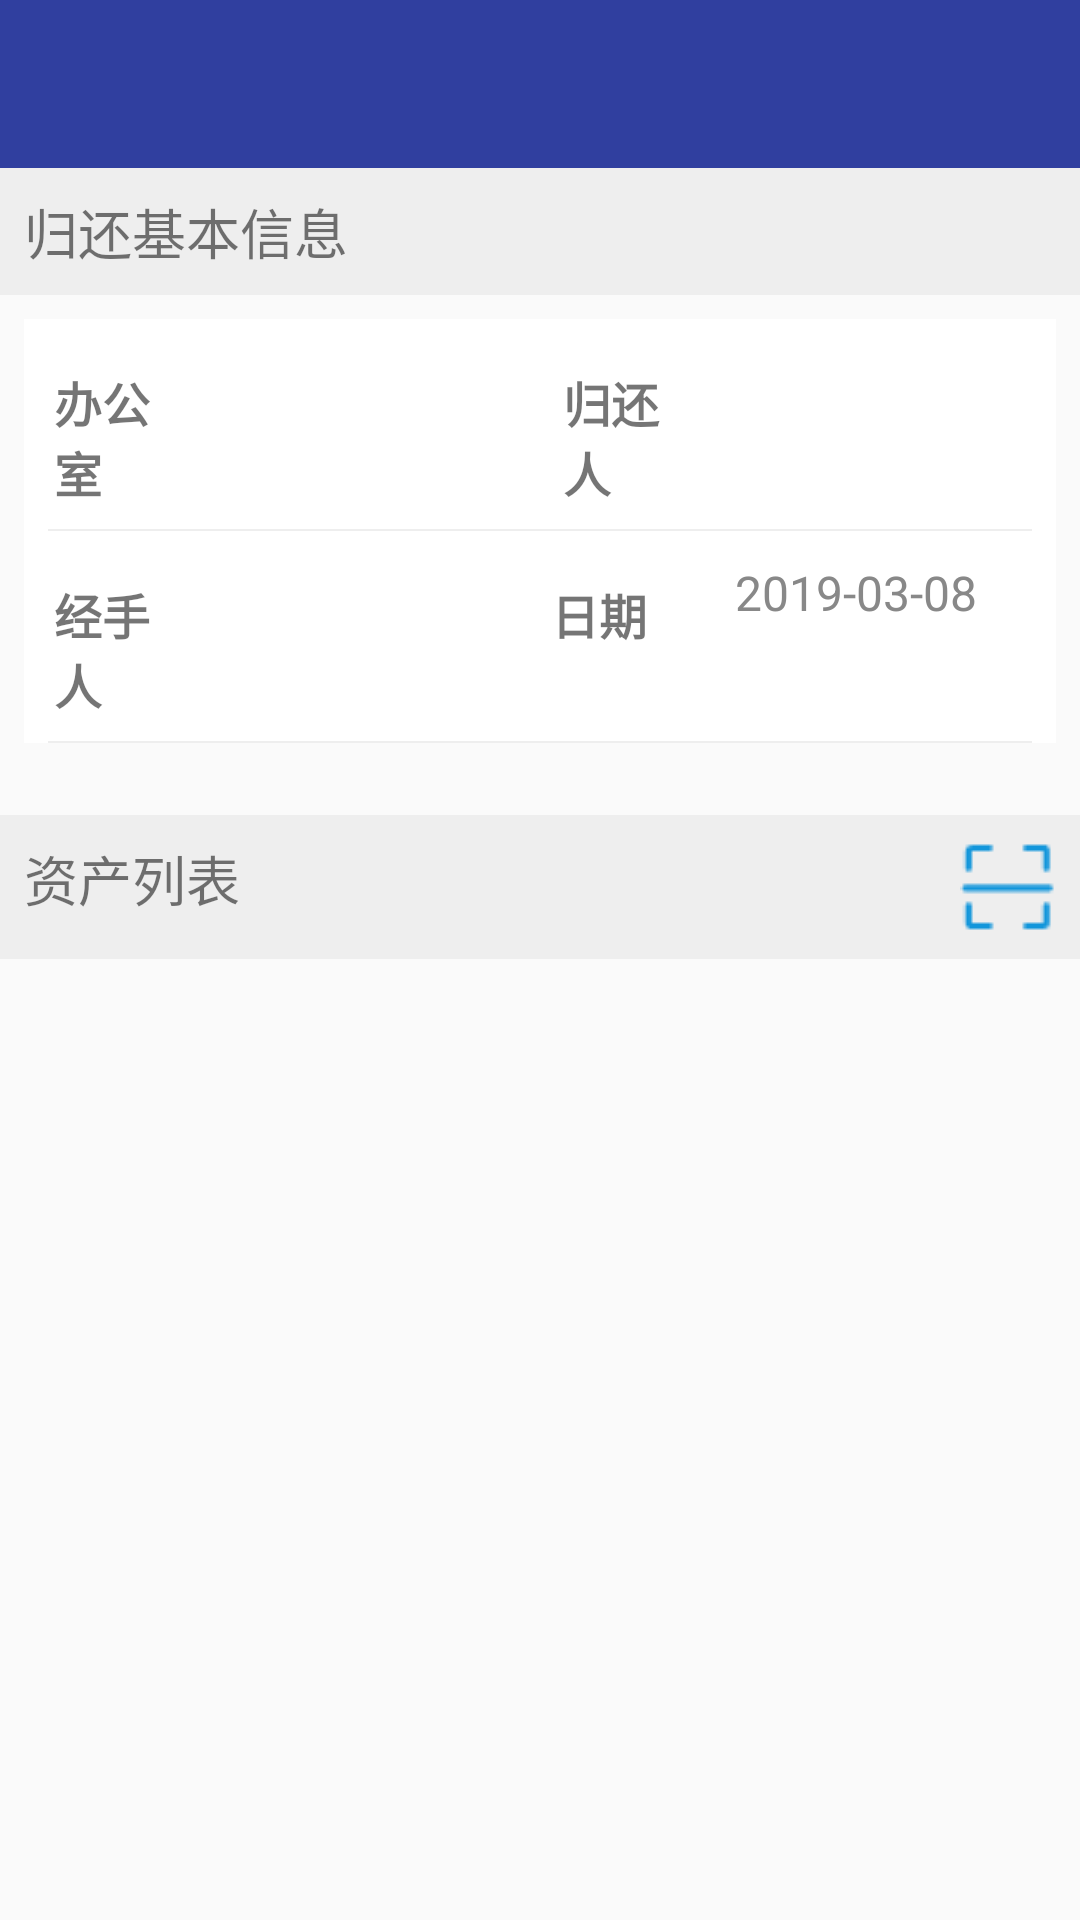

Produce the Android XML layout that renders to this screen, including the resource entries it uses.
<!-- AndroidManifest.xml: application theme AppTheme -->
<!-- res/layout/activity_order_ret.xml -->
<?xml version="1.0" encoding="utf-8"?>
<android.support.constraint.ConstraintLayout
    xmlns:android="http://schemas.android.com/apk/res/android"
    xmlns:app="http://schemas.android.com/apk/res-auto"
    xmlns:tools="http://schemas.android.com/tools"
    android:layout_width="match_parent"
    android:layout_height="match_parent">

    <android.support.v7.widget.Toolbar
        android:id="@+id/tb_order_ret_list"
        android:layout_width="0dp"
        android:layout_height="wrap_content"
        android:background="?attr/colorPrimaryDark"
        android:minHeight="?attr/actionBarSize"
        app:layout_constraintEnd_toEndOf="parent"
        app:layout_constraintStart_toStartOf="parent"
        app:layout_constraintTop_toTopOf="parent"
        app:navigationIcon="@drawable/icon_menu_return_32"
        app:theme="@style/AppTheme" />

    <include
        android:id="@+id/icd_order_inv"
        layout="@layout/frag_ret_base_info"
        android:layout_width="0dp"
        android:layout_height="wrap_content"
        app:layout_constraintStart_toStartOf="parent"
        app:layout_constraintTop_toBottomOf="@+id/tb_order_ret_list" />

    <LinearLayout
        android:id="@+id/lyt_order_ret"
        android:layout_width="match_parent"
        android:layout_height="wrap_content"
        android:layout_marginTop="16dp"
        android:background="@color/gray"
        android:gravity="center_horizontal"
        android:orientation="horizontal"
        android:padding="8dp"
        app:layout_constraintTop_toBottomOf="@id/icd_order_inv">

        <TextView
            android:layout_width="0dp"
            android:layout_height="wrap_content"
            android:layout_weight="7"
            android:text="@string/str_title_assets_list"
            android:textSize="18sp" />

        <ImageButton
            android:id="@+id/btn_order_ret_add_asset"
            android:layout_width="32dp"
            android:layout_height="32dp"
            android:background="@color/gray"
            android:contentDescription="@string/str_title_imgbtn_desc_scan"
            android:src="@drawable/icon_scan_32" />
    </LinearLayout>

    <android.support.v7.widget.RecyclerView
        android:id="@+id/ryc_order_ret"
        android:layout_width="0dp"
        android:layout_height="@dimen/recyclerview_height"
        android:layout_marginStart="8dp"
        android:layout_marginTop="8dp"
        android:layout_marginEnd="8dp"
        app:layout_constraintEnd_toEndOf="parent"
        app:layout_constraintStart_toStartOf="parent"
        app:layout_constraintTop_toBottomOf="@+id/lyt_order_ret" />


</android.support.constraint.ConstraintLayout>
<!-- res/layout/frag_ret_base_info.xml (included above) -->
<?xml version="1.0" encoding="utf-8"?>
<RelativeLayout xmlns:android="http://schemas.android.com/apk/res/android"
    android:layout_width="match_parent"
    android:layout_height="wrap_content">
    <TextView
        android:id="@+id/textView"
        android:layout_width="match_parent"
        android:layout_height="wrap_content"
        android:layout_alignParentStart="true"
        android:layout_alignParentTop="true"
        android:layout_alignParentEnd="true"
        android:textSize="@dimen/menu_txt_name_size"
        android:padding="8dp"
        android:background="@color/gray"
        android:text="@string/str_title_order_ret_base" />
    <LinearLayout
        android:layout_width="match_parent"
        android:layout_height="wrap_content"
        android:orientation="vertical"
        android:background="@color/white"
        android:paddingLeft="@dimen/item_padding_common"
        android:paddingRight="@dimen/item_padding_common"
        android:layout_below="@id/textView"
        android:layout_margin="8dp"
        >
        <LinearLayout
            android:layout_width="match_parent"
            android:layout_height="wrap_content"
            android:background="@drawable/linelyt_border"
            android:orientation="horizontal">
            <TextView
                android:layout_width="0dp"
                android:layout_height="wrap_content"
                android:layout_weight="1"
                android:gravity="center_vertical"
                android:textSize="16sp"
                android:textStyle="bold"
                android:layout_marginTop="@dimen/item_margin_common"
                android:text="@string/str_lbl_warehouse"/>

            <Spinner
                android:id="@+id/sp_warehouse_ret"
                android:layout_width="0dp"
                android:layout_height="wrap_content"
                android:layout_weight="3"
                android:layout_marginLeft="8dp"
                android:prompt="@string/str_title_prompt_order_warehouse"
                android:spinnerMode="dialog" />
            <TextView
                android:layout_width="0dp"
                android:layout_height="wrap_content"
                android:layout_weight="1"
                android:minWidth="64dp"
                android:text="@string/str_lbl_asset_ret"
                android:textSize="16sp"
                android:textStyle="bold"
                android:layout_marginTop="@dimen/item_margin_common"
                android:gravity="center_vertical"
                android:layout_marginLeft="@dimen/item_margin_common"
                />

            <Spinner
                android:id="@+id/sp_from_ret"
                android:layout_width="0dp"
                android:layout_height="wrap_content"
                android:layout_weight="3"
                android:background="@drawable/tipspiceshape"
                android:prompt="@string/str_title_prompt_order_ret"
                android:spinnerMode="dialog" />
        </LinearLayout>
        <LinearLayout
            android:layout_width="match_parent"
            android:layout_height="wrap_content"
            android:paddingTop="8dp"
            android:paddingBottom="8dp"
            android:background="@drawable/linelyt_border"
            android:orientation="horizontal">
            <TextView
                android:layout_width="0dp"
                android:layout_height="wrap_content"
                android:layout_weight="1"
                android:gravity="center_vertical"
                android:textSize="16sp"
                android:textStyle="bold"
                android:layout_marginTop="@dimen/item_margin_common"
                android:text="@string/str_lbl_asset_mgr"/>

            <Spinner
                android:id="@+id/sp_mgr_ret"
                android:layout_width="0dp"
                android:layout_height="wrap_content"
                android:layout_weight="3"
                android:gravity="center_vertical"
                android:layout_marginLeft="@dimen/item_margin_common"
                android:prompt="@string/str_title_prompt_order_mgr"
                android:spinnerMode="dialog" />
            <TextView
                android:layout_width="0dp"
                android:layout_height="wrap_content"
                android:layout_weight="1"
                android:text="@string/str_lbl_asset_order_date"
                android:gravity="center_vertical"
                android:textSize="16sp"
                android:textStyle="bold"
                android:layout_marginLeft="@dimen/item_margin_common"
                android:layout_marginTop="@dimen/item_margin_common"
                />

            <TextView
                android:id="@+id/txt_retdate"
                android:layout_width="0dp"
                android:layout_height="wrap_content"
                android:layout_weight="3"
                android:layout_marginLeft="@dimen/item_margin_common"
                android:textSize="16sp"
                android:textColor="@color/colorDetailItemText"
                android:textAlignment="center"
                android:text="2019-03-08"  />
        </LinearLayout>
    </LinearLayout>
</RelativeLayout>
<!-- resources referenced by this layout -->
<resources>
  <color name="colorDetailItemText">#888888</color>
  <color name="gray">#EEEEEE</color>
  <dimen name="item_margin_common">8dp</dimen>
  <dimen name="item_padding_common">8dp</dimen>
  <dimen name="menu_txt_name_size">18sp</dimen>
  <dimen name="recyclerview_height">350dp</dimen>
  <!-- drawable icon_scan_32: png bitmap (drawable, 519 bytes) -->
  <!-- drawable linelyt_border (drawable) -->
  <?xml version="1.0" encoding="utf-8"?>
  <layer-list xmlns:android="http://schemas.android.com/apk/res/android">
  
  <item android:right="-1dp" android:left="-1dp" android:top="-1dp">
      <shape>
          //这里是Linearlayout布局的背景颜色
          <solid android:color="#FFFFFF" />
          //这里是设置边框线的粗细和颜色
          <stroke
              android:width="0.5dp"
              android:color="@color/gray" />
          <padding
              android:bottom="8dp"
              android:left="2dp"
              android:right="2dp"
              android:top="8dp" />
          //角的话，里边有参数可以单独设置
          <corners android:radius="0dp" />
      </shape>
  </item>
  </layer-list>
  <!-- drawable tipspiceshape (drawable) -->
  <?xml version="1.0" encoding="UTF-8"?>
  <shape xmlns:android="http://schemas.android.com/apk/res/android"
      android:shape="rectangle" >
  
      
      <solid android:color="#EEEEEE" />
      
      
      <corners android:radius="@dimen/RoundedAmplitude" />
  
  
      <stroke
          android:width="0.02dp"
          android:color="#FF0000">
      </stroke>
  </shape>
  <string name="str_lbl_asset_mgr">经手人</string>
  <string name="str_lbl_asset_order_date">日期</string>
  <string name="str_lbl_asset_ret">归还人</string>
  <string name="str_lbl_warehouse">办公室</string>
  <string name="str_title_assets_list">资产列表</string>
  <string name="str_title_imgbtn_desc_scan">开始扫描</string>
  <string name="str_title_order_ret_base">归还基本信息</string>
  <string name="str_title_prompt_order_mgr">经手人</string>
  <string name="str_title_prompt_order_ret">归还人</string>
  <string name="str_title_prompt_order_warehouse">选择办公司</string>
  <style name="AppTheme" parent="AppTheme.Base" />
  <dimen name="RoundedAmplitude">1dp</dimen>
  <style name="AppTheme.Base" parent="Theme.AppCompat.Light.NoActionBar">
          
          <item name="colorPrimary">@color/colorPrimary</item>
          <item name="colorPrimaryDark">@color/colorPrimaryDark</item>
          <item name="colorAccent">@color/colorAccent</item>
          <item name="android:textColorSecondary">#ffffff</item>
          <item name="android:actionMenuTextColor">#ffffff</item>
          <item name="overlapAnchor">false</item>
      </style>
  <color name="colorPrimary">#3F51B5</color>
  <color name="colorPrimaryDark">#303F9F</color>
  <color name="colorAccent">#FF4081</color>
  <!-- not gathered from this repository: default colours our renderer supplied (Android Studio template values) -->
  <color name="white">#FFFFFFFF</color>
</resources>
